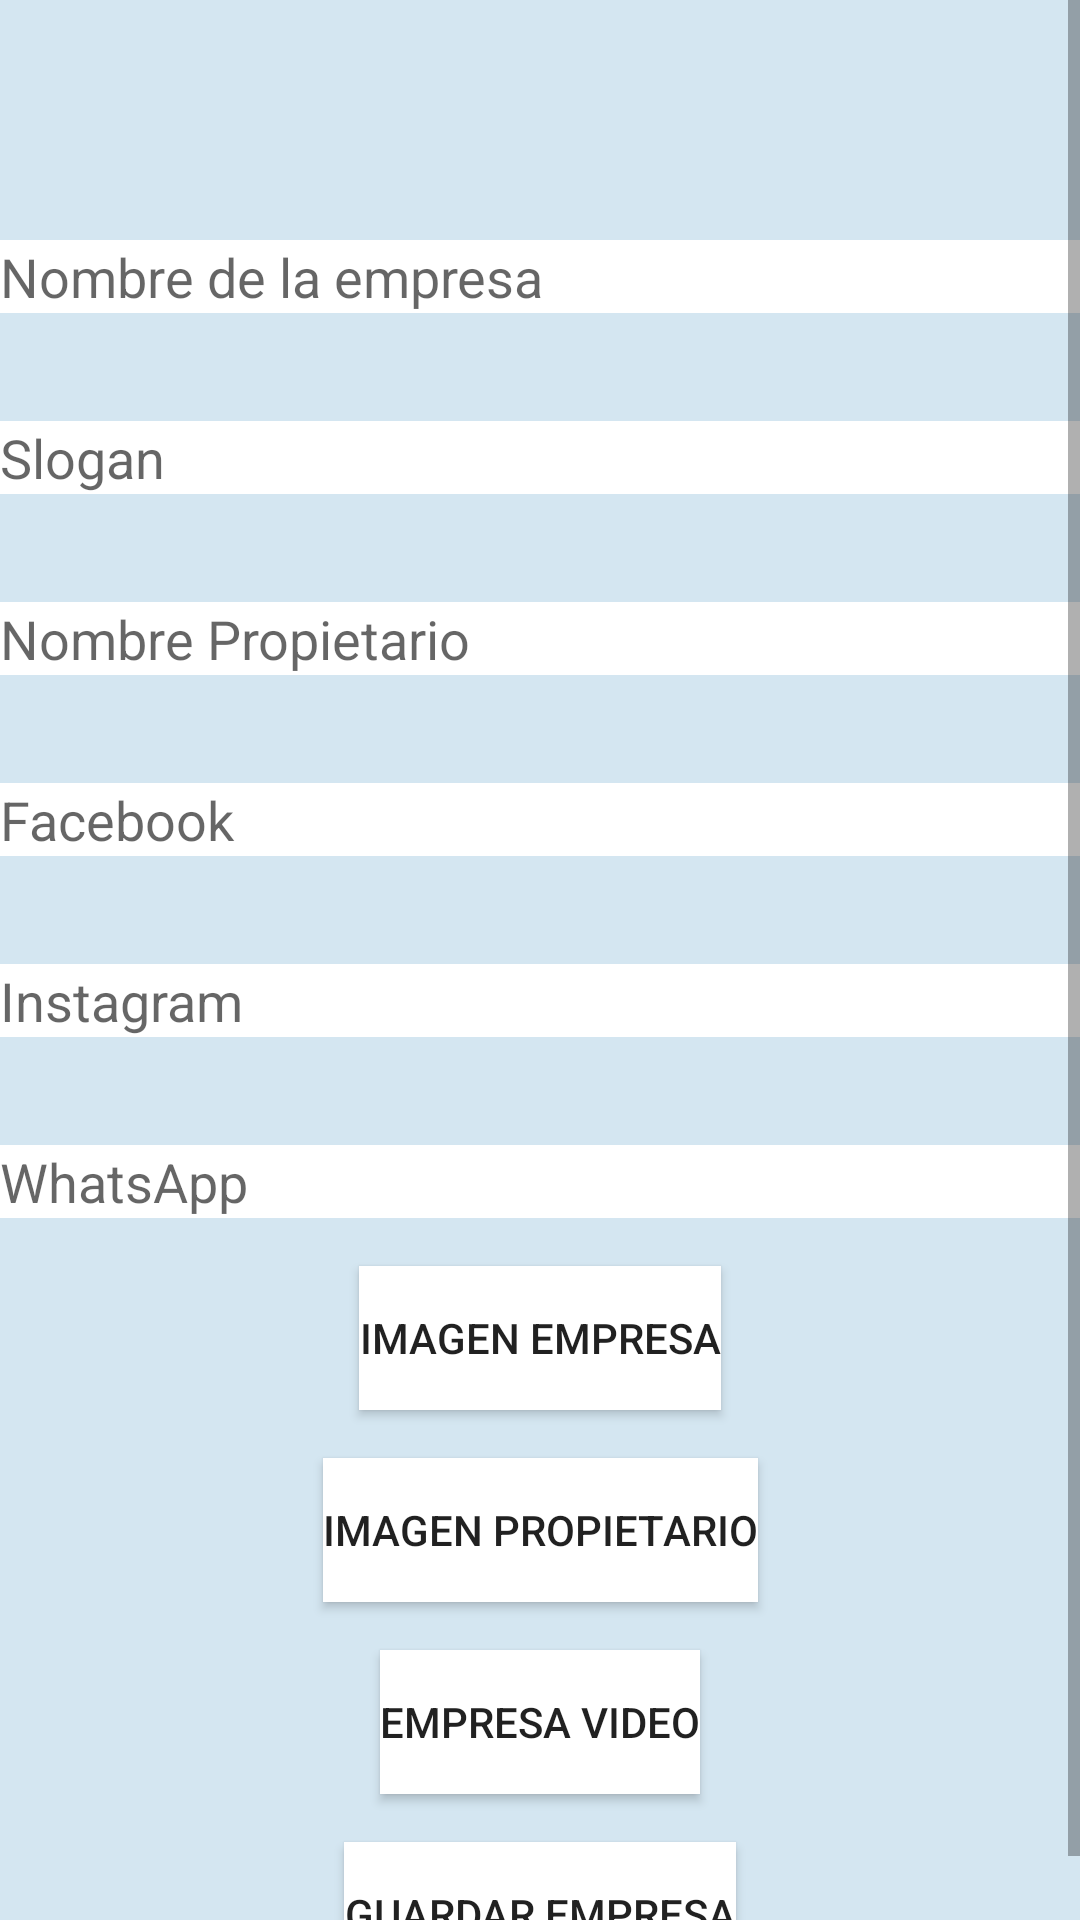

This screen was rendered from an Android layout file. Write that file and the resources it references.
<!-- AndroidManifest.xml: application theme Theme.MyApplication -->
<!-- res/layout/activity_ingreso_producto.xml -->
<?xml version="1.0" encoding="utf-8"?>
<androidx.constraintlayout.widget.ConstraintLayout
    xmlns:android="http://schemas.android.com/apk/res/android"
    xmlns:app="http://schemas.android.com/apk/res-auto"
    xmlns:tools="http://schemas.android.com/tools"
    android:layout_width="match_parent"
    android:layout_height="match_parent"
    android:background="#D4E6F1"

    tools:context="com.example.myapplication.IngresoProducto">

    
    <ScrollView
        android:layout_width="0dp"
        android:layout_height="0dp"
        app:layout_constraintTop_toTopOf="parent"
        app:layout_constraintBottom_toBottomOf="parent"
        app:layout_constraintEnd_toEndOf="parent"
        app:layout_constraintStart_toStartOf="parent">

        <androidx.constraintlayout.widget.ConstraintLayout
            android:layout_width="match_parent"
            android:layout_height="wrap_content">

            
            <Spinner
                android:id="@+id/spinnerCanton"
                android:layout_width="0dp"
                android:layout_height="wrap_content"
                android:layout_marginTop="52dp"
                android:hint="Seleccionar Cantón"
                android:background="#FFFFFF"
                app:layout_constraintEnd_toEndOf="parent"
                app:layout_constraintHorizontal_bias="0.0"
                app:layout_constraintStart_toStartOf="parent"
                app:layout_constraintTop_toTopOf="parent" />

            <EditText
                android:id="@+id/editTextNombreEmpresa"
                android:layout_width="0dp"
                android:layout_height="wrap_content"
                android:layout_marginTop="28dp"
                android:hint="Nombre de la empresa"
                android:background="#FFFFFF"
                app:layout_constraintEnd_toEndOf="parent"
                app:layout_constraintStart_toStartOf="parent"
                app:layout_constraintTop_toBottomOf="@+id/spinnerCanton" />

            <EditText
                android:id="@+id/editTextSlogan"
                android:layout_width="0dp"
                android:layout_height="wrap_content"
                android:layout_marginTop="36dp"
                android:hint="Slogan"
                android:background="#FFFFFF"
                app:layout_constraintEnd_toEndOf="parent"
                app:layout_constraintStart_toStartOf="parent"
                app:layout_constraintTop_toBottomOf="@+id/editTextNombreEmpresa" />


            <EditText
                android:id="@+id/editTextNombrePropietario"
                android:layout_width="0dp"
                android:layout_height="wrap_content"
                android:layout_marginTop="36dp"
                android:hint="Nombre Propietario"
                android:background="#FFFFFF"
                app:layout_constraintEnd_toEndOf="parent"
                app:layout_constraintStart_toStartOf="parent"
                app:layout_constraintTop_toBottomOf="@+id/editTextSlogan" />


            <EditText
                android:id="@+id/editTextFacebook"
                android:layout_width="0dp"
                android:layout_height="wrap_content"
                android:layout_marginTop="36dp"
                android:hint="Facebook"
                android:background="#FFFFFF"
                app:layout_constraintEnd_toEndOf="parent"
                app:layout_constraintStart_toStartOf="parent"
                app:layout_constraintTop_toBottomOf="@+id/editTextNombrePropietario" />


            <EditText
                android:id="@+id/editTextInstagram"
                android:layout_width="0dp"
                android:layout_height="wrap_content"
                android:layout_marginTop="36dp"
                android:hint="Instagram"
                android:background="#FFFFFF"
                app:layout_constraintEnd_toEndOf="parent"
                app:layout_constraintStart_toStartOf="parent"
                app:layout_constraintTop_toBottomOf="@+id/editTextFacebook" />


            <EditText
                android:id="@+id/editTextWhatsapp"
                android:layout_width="0dp"
                android:layout_height="wrap_content"
                android:layout_marginTop="36dp"
                android:hint="WhatsApp"
                android:background="#FFFFFF"
                app:layout_constraintEnd_toEndOf="parent"
                app:layout_constraintStart_toStartOf="parent"
                app:layout_constraintTop_toBottomOf="@+id/editTextInstagram" />



            <Button
                android:id="@+id/btnSeleccionarImagen"
                android:layout_width="wrap_content"
                android:layout_height="wrap_content"
                android:layout_marginTop="16dp"
                android:text="Imagen Empresa"
                android:background="#FFFFFF"
                app:layout_constraintEnd_toEndOf="parent"
                app:layout_constraintStart_toStartOf="parent"
                app:layout_constraintTop_toBottomOf="@+id/editTextWhatsapp" />


            <Button
                android:id="@+id/btnSeleccionarImagenPropietario"
                android:layout_width="wrap_content"
                android:layout_height="wrap_content"
                android:layout_marginTop="16dp"
                android:text="Imagen Propietario"
                android:background="#FFFFFF"
                app:layout_constraintEnd_toEndOf="parent"
                app:layout_constraintStart_toStartOf="parent"
                app:layout_constraintTop_toBottomOf="@+id/btnSeleccionarImagen" />



            
            <Button
                android:id="@+id/btnSeleccionarVideo"
                android:layout_width="wrap_content"
                android:layout_height="wrap_content"
                android:layout_marginTop="16dp"
                android:text="Empresa Video"
                android:background="#FFFFFF"
                app:layout_constraintEnd_toEndOf="parent"
                app:layout_constraintStart_toStartOf="parent"
                app:layout_constraintTop_toBottomOf="@+id/btnSeleccionarImagenPropietario"  />


            
            <Button
                android:id="@+id/btnGuardarEmpresa"
                android:layout_width="wrap_content"
                android:layout_height="wrap_content"
                android:layout_marginTop="16dp"
                android:layout_marginBottom="16dp"
                android:text="Guardar Empresa"
                android:background="#FFFFFF"
                app:layout_constraintEnd_toEndOf="parent"
                app:layout_constraintStart_toStartOf="parent"
                app:layout_constraintTop_toBottomOf="@+id/btnSeleccionarVideo" />

        </androidx.constraintlayout.widget.ConstraintLayout>
    </ScrollView>
</androidx.constraintlayout.widget.ConstraintLayout>
<!-- resources referenced by this layout -->
<resources>
  <style name="Theme.MyApplication" parent="Base.Theme.MyApplication" />
  <style name="Base.Theme.MyApplication" parent="Theme.AppCompat.DayNight.NoActionBar">
  
          <item name="android:windowTranslucentStatus">true</item>
          <item name="android:windowLightStatusBar">true</item>
          <item name="android:windowDrawsSystemBarBackgrounds">false</item>
  
  
          
          
      </style>
</resources>
